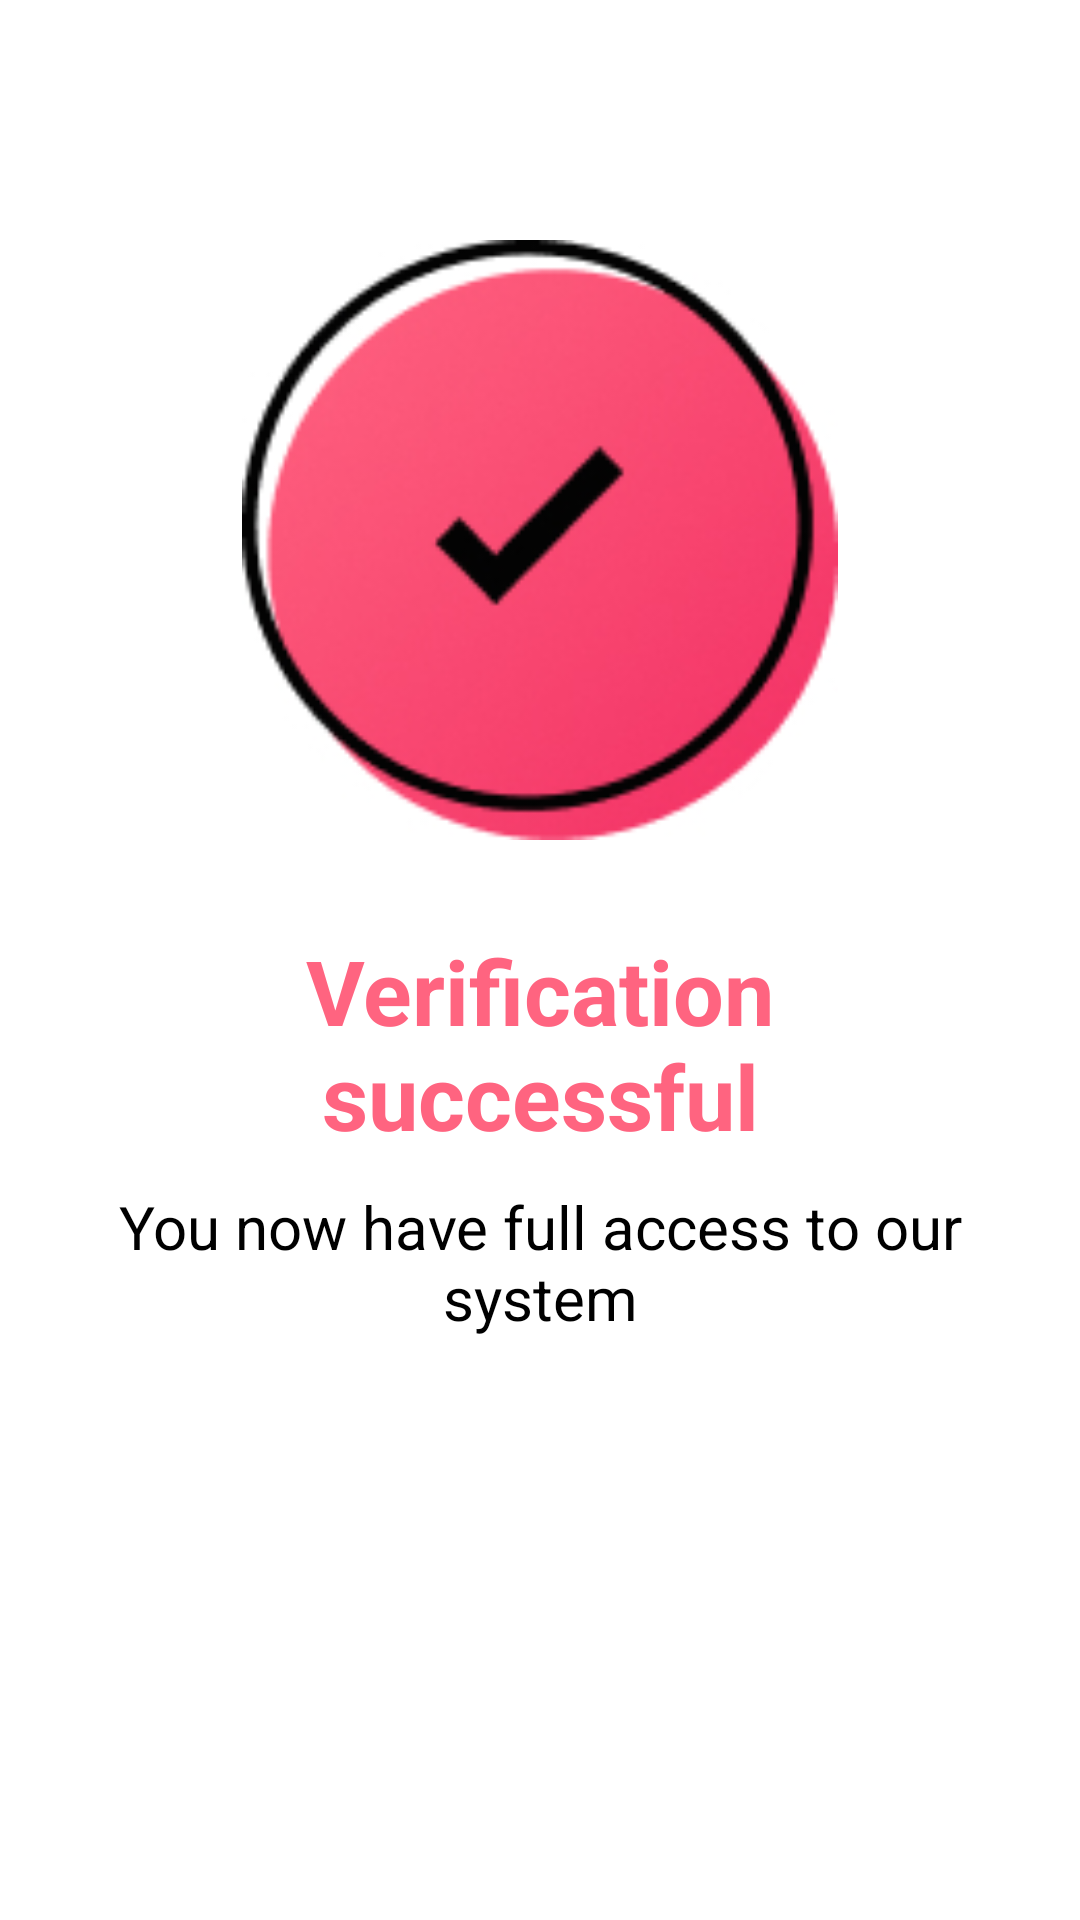

This screen was rendered from an Android layout file. Write that file and the resources it references.
<!-- AndroidManifest.xml: application theme Theme.GameTime -->
<!-- res/layout/fragment_success.xml -->
<?xml version="1.0" encoding="utf-8"?>
<androidx.constraintlayout.widget.ConstraintLayout xmlns:android="http://schemas.android.com/apk/res/android"
    xmlns:app="http://schemas.android.com/apk/res-auto"
    xmlns:tools="http://schemas.android.com/tools"
    android:layout_width="match_parent"
    android:layout_height="match_parent"
    tools:context=".view.success">

    <ImageView
        android:id="@+id/img"
        android:layout_width="200dp"
        android:layout_height="200dp"
        android:layout_marginTop="80dp"
        android:src="@drawable/success"
        app:layout_constraintEnd_toEndOf="parent"
        app:layout_constraintStart_toStartOf="parent"
        app:layout_constraintTop_toTopOf="parent" />

    <TextView
        android:id="@+id/verfText"
        android:layout_width="200dp"
        android:layout_height="wrap_content"
        android:layout_marginTop="30dp"
        android:gravity="center"
        android:text="Verification successful"
        android:textColor="@color/pink"
        android:textSize="30sp"
        android:textStyle="bold"
        app:layout_constraintEnd_toEndOf="parent"
        app:layout_constraintStart_toStartOf="parent"
        app:layout_constraintTop_toBottomOf="@+id/img" />

    <TextView
        android:id="@+id/text"
        android:layout_width="320dp"
        android:layout_height="wrap_content"
        android:layout_marginTop="10dp"
        android:gravity="center"
        android:text="You now have full access to our system"
        android:textColor="@color/black"
        android:textSize="20sp"
        app:layout_constraintEnd_toEndOf="parent"
        app:layout_constraintStart_toStartOf="parent"
        app:layout_constraintTop_toBottomOf="@+id/verfText" />

    <Button
        android:id="@+id/button"
        style="@style/Widget.Material3.Button.ElevatedButton"
        android:layout_width="224dp"
        android:layout_height="58dp"
        android:layout_marginTop="20dp"
        android:text="@string/let_s_combat"
        android:textColor="@color/white"
        android:textSize="15sp"
        app:backgroundTint="@color/pink"
        app:layout_constraintEnd_toEndOf="parent"
        app:layout_constraintStart_toStartOf="parent"
        app:layout_constraintTop_toBottomOf="@+id/text" />
</androidx.constraintlayout.widget.ConstraintLayout>
<!-- resources referenced by this layout -->
<resources>
  <color name="black">#FF000000</color>
  <color name="pink">#FF6480</color>
  <color name="white">#FFFFFFFF</color>
  <!-- drawable success: jpg bitmap (drawable, 20246 bytes) -->
  <string name="let_s_combat">Let\'s Combat!</string>
  <style name="Theme.GameTime" parent="Theme.MaterialComponents.DayNight.NoActionBar">
          
          <item name="colorPrimary">@color/white</item>
          <item name="colorPrimaryVariant">@color/purple_700</item>
          <item name="colorOnPrimary">@color/white</item>
          
          <item name="colorSecondary">@color/teal_200</item>
          <item name="colorSecondaryVariant">@color/teal_700</item>
          <item name="colorOnSecondary">@color/black</item>
          
          <item name="android:statusBarColor" tools:targetApi="l">?attr/colorPrimaryVariant</item>
          
      </style>
  <color name="purple_700">#FF3700B3</color>
  <color name="teal_200">#FF03DAC5</color>
  <color name="teal_700">#FF018786</color>
</resources>
